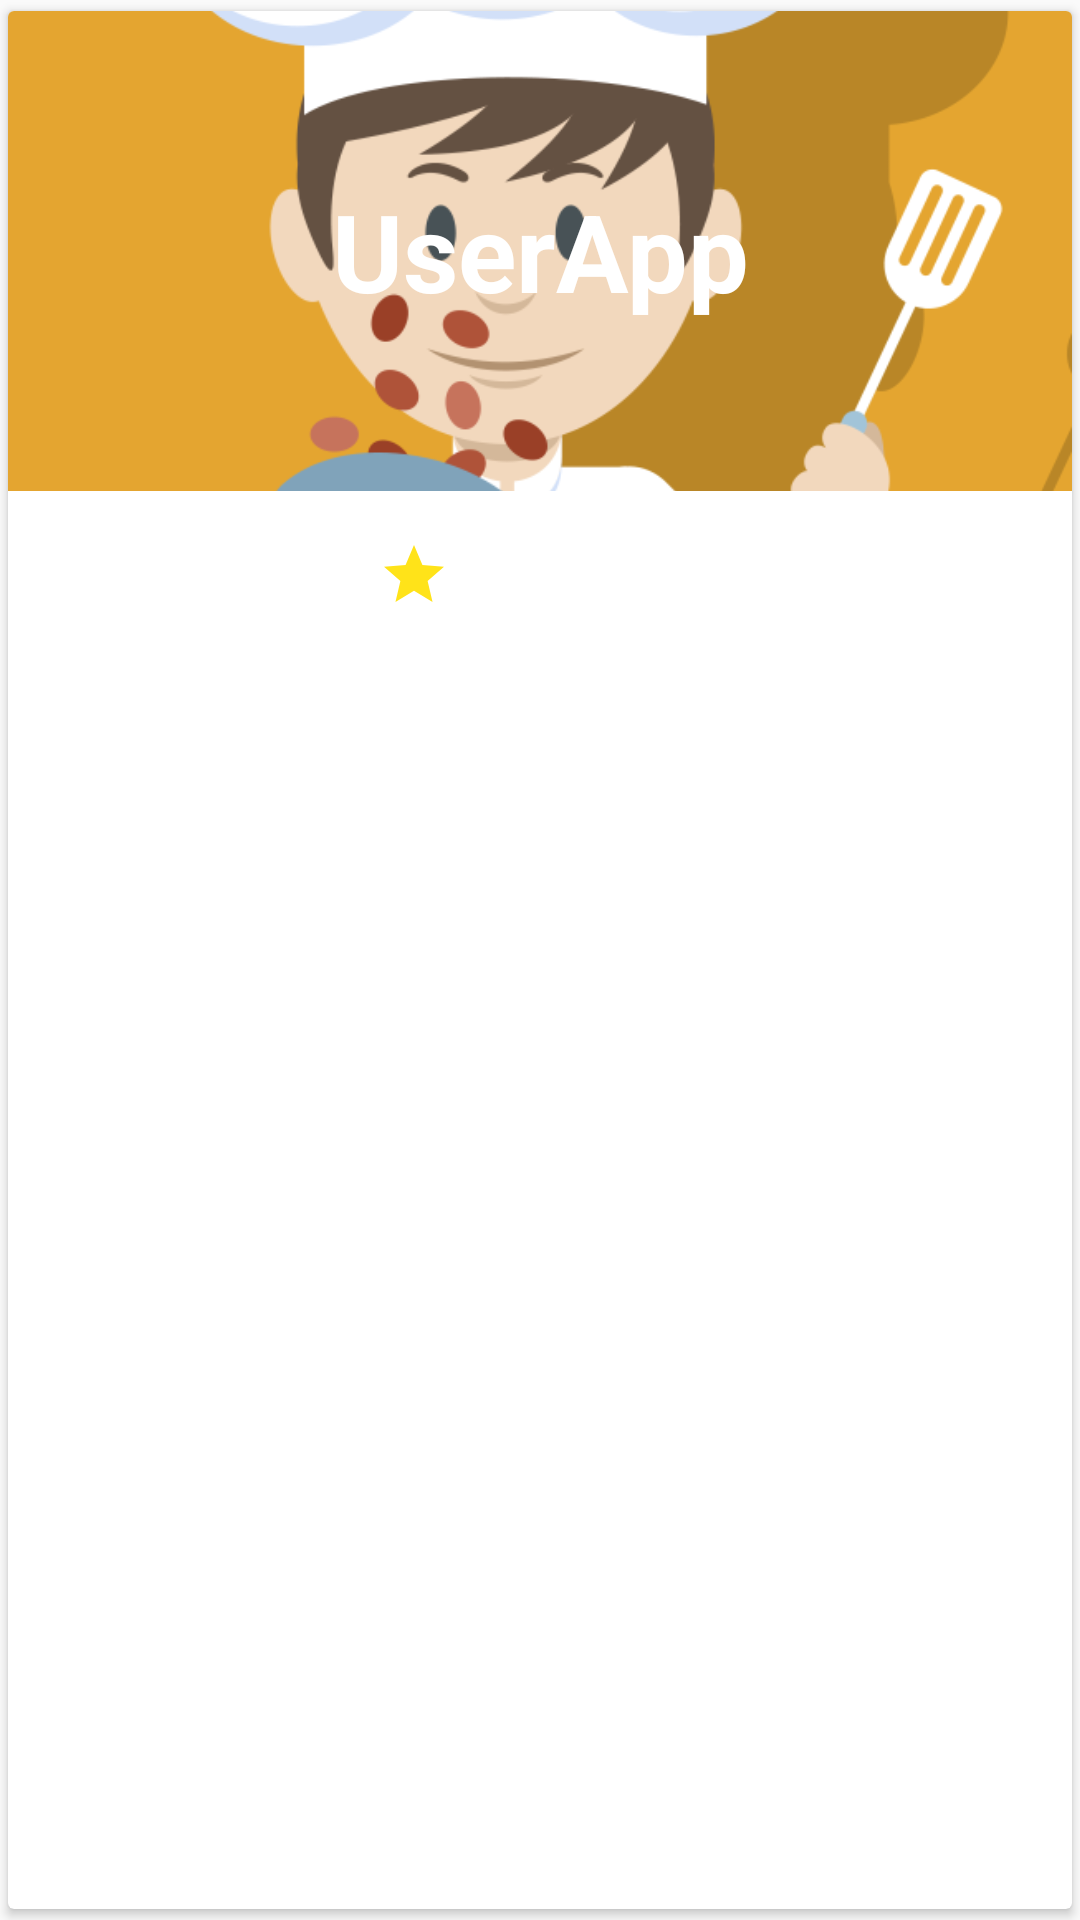

The Android layout XML behind this screen, and the referenced resources:
<!-- AndroidManifest.xml: application theme AppTheme -->
<!-- res/layout/cardview_restaurant.xml -->
<?xml version="1.0" encoding="utf-8"?>
<android.support.v7.widget.CardView xmlns:android="http://schemas.android.com/apk/res/android"
    xmlns:app="http://schemas.android.com/apk/res-auto"
    android:id="@+id/restaurant_item_cardView"
    android:layout_width="match_parent"
    android:layout_height="wrap_content"
    android:layout_margin="2dp"
    app:cardBackgroundColor="#FFFFFF"
    app:cardUseCompatPadding="true">
    <RelativeLayout
        android:layout_width="match_parent"
        android:layout_height="wrap_content"
        android:orientation="vertical">
        <ImageView
            android:id="@+id/tvRestaurantLogo"
            android:layout_width="match_parent"
            android:layout_height="160dp"
            android:scaleType="centerCrop"
            android:src="@drawable/img_rest_1"
            android:contentDescription="@string/cd_logoimageview"
            />

        <TextView
            android:id="@+id/tvRestaurantName"
            android:layout_width="wrap_content"
            android:layout_height="wrap_content"
            android:layout_alignTop="@+id/tvRestaurantLogo"
            android:layout_alignBottom="@+id/tvRestaurantLogo"
            android:layout_centerHorizontal="true"
            android:layout_marginTop="55dp"
            android:layout_marginBottom="55dp"
            android:gravity="center"
            android:text="@string/app_name"
            android:textColor="@color/colorSecondaryText"
            android:textSize="36sp"
            android:textStyle="bold" />
        <LinearLayout
            android:layout_width="match_parent"
            android:layout_height="wrap_content"
            android:padding="16dp"
            android:layout_below="@+id/tvRestaurantLogo"
            android:orientation="horizontal">
            <TextView
                android:drawableLeft="@drawable/ic_baseline_motorcycle"
                android:drawableStart="@drawable/ic_baseline_motorcycle"
                android:drawablePadding="2dp"
                android:id="@+id/tvDeliveryFeeRestaurant"
                android:layout_width="0dp"
                android:layout_weight="1"
                android:layout_height="wrap_content"
                android:text=""
                android:layout_gravity="start"
                style="@style/TextAppearance.MaterialComponents.Subtitle1" />
            <TextView
                android:id="@+id/tvRatingRestaurant"
                style="@style/TextAppearance.MaterialComponents.Subtitle1"
                android:layout_width="0dp"
                android:layout_weight="1"
                android:layout_height="wrap_content"
                android:layout_gravity="start"
                android:drawableStart="@drawable/ic_star_select"
                android:drawableLeft="@drawable/ic_star_select"
                android:text="" />
            <TextView
                android:id="@+id/tvDistanceRestaurant"
                style="@style/TextAppearance.MaterialComponents.Subtitle1"
                android:layout_width="0dp"
                android:layout_weight="1"
                android:layout_height="wrap_content"
                android:layout_gravity="start"
                android:drawableStart="@drawable/ic_account_address"
                android:drawableLeft="@drawable/ic_account_address"
                android:text="" />
        </LinearLayout>
        
    </RelativeLayout>

</android.support.v7.widget.CardView>
<!-- resources referenced by this layout -->
<resources>
  <color name="colorSecondaryText">#ffffff</color>
  <!-- drawable ic_star_select (drawable) -->
  <vector android:height="24dp" android:tint="#FFE319"
      android:viewportHeight="24.0" android:viewportWidth="24.0"
      android:width="24dp" xmlns:android="http://schemas.android.com/apk/res/android">
      <path android:fillColor="#FF000000" android:pathData="M12,17.27L18.18,21l-1.64,-7.03L22,9.24l-7.19,-0.61L12,2 9.19,8.63 2,9.24l5.46,4.73L5.82,21z"/>
  </vector>
  <!-- drawable img_rest_1: png bitmap (drawable, 75445 bytes) -->
  <string name="app_name">UserApp</string>
  <string name="cd_logoimageview">contentDescription logo ImageView</string>
  <style name="AppTheme" parent="Base.Theme.AppCompat.Light.DarkActionBar">
          
          <item name="colorPrimary">@color/colorPrimary</item>
          <item name="colorPrimaryDark">@color/colorPrimaryDark</item>
          <item name="colorAccent">@color/colorAccent</item>
  
      </style>
  <color name="colorPrimary">#FF9800</color>
  <color name="colorPrimaryDark">#F57C00</color>
  <color name="colorAccent">#068DE5</color>
</resources>
